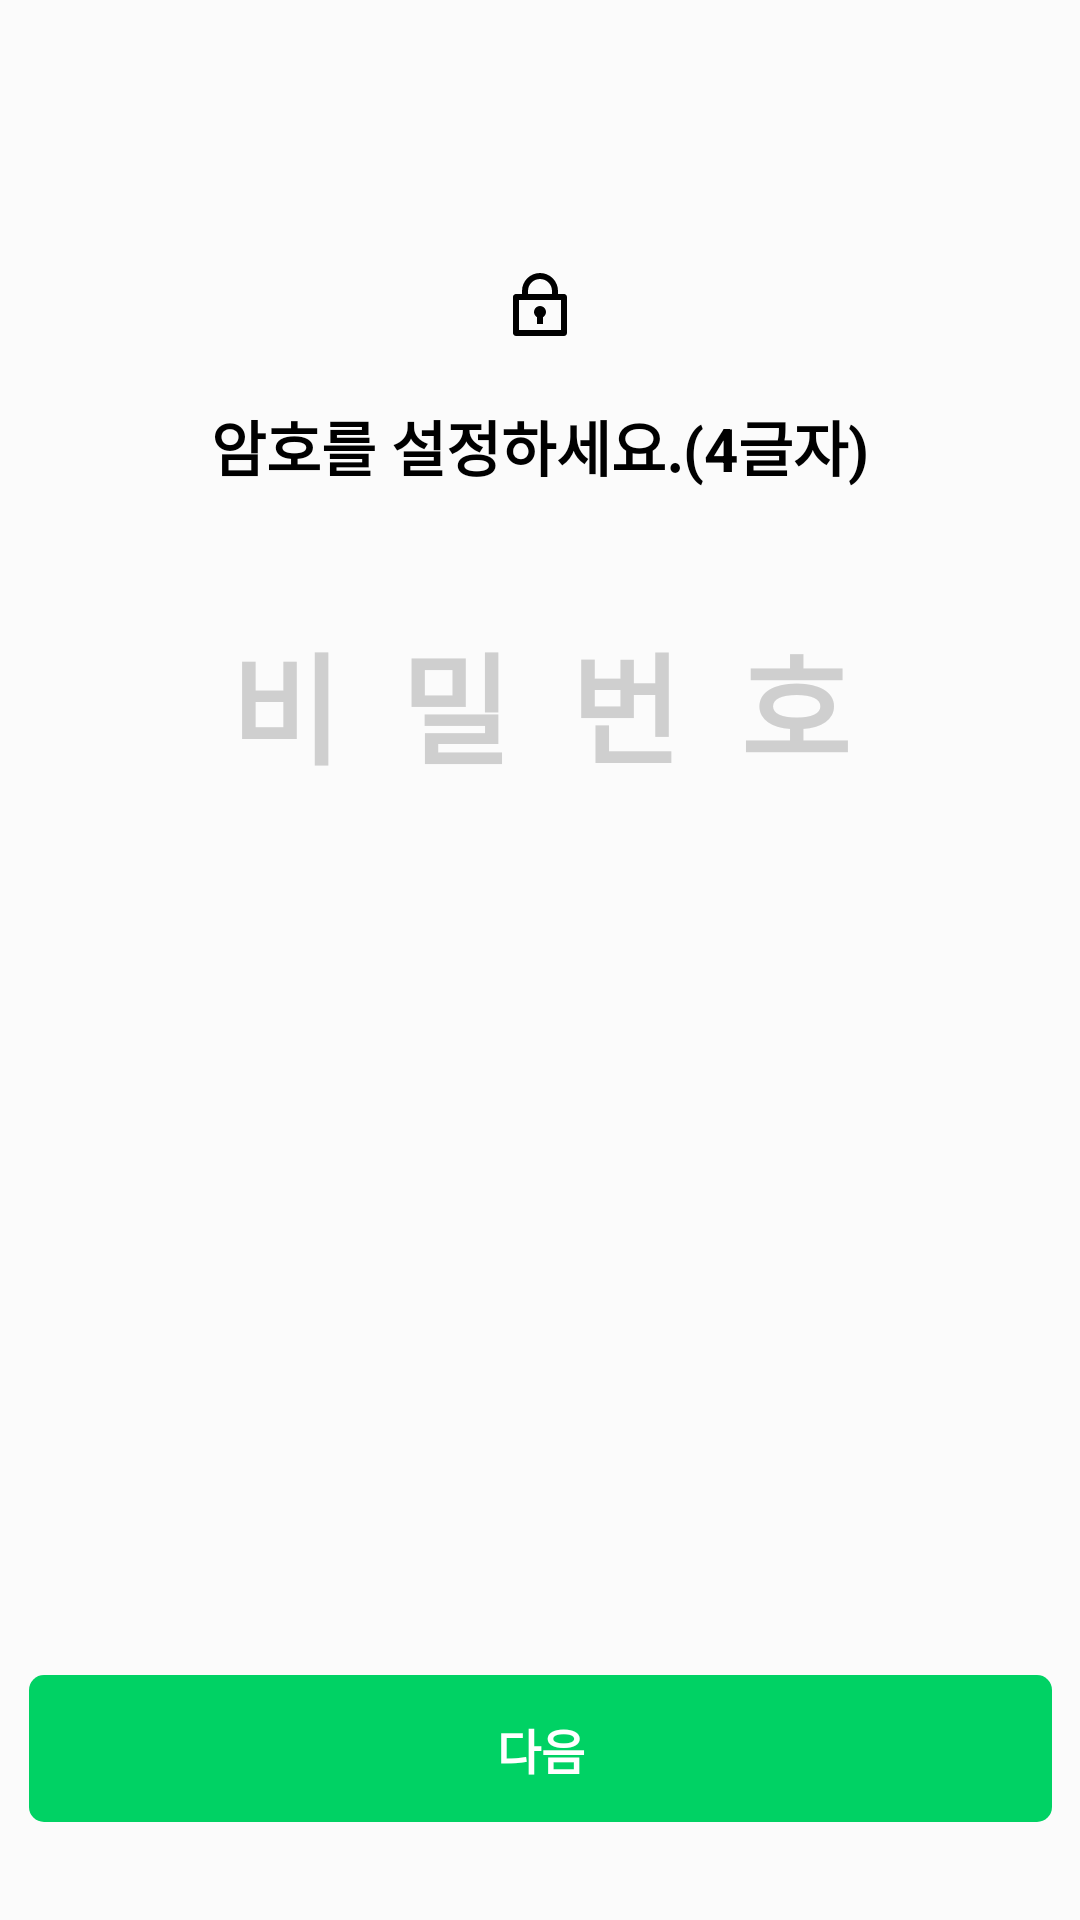

Reconstruct the res/layout file that produces this screen, plus the resources it refers to.
<!-- AndroidManifest.xml: application theme Theme.MyApplication -->
<!-- res/layout/activity_signup.xml -->
<?xml version="1.0" encoding="utf-8"?>
<layout xmlns:android="http://schemas.android.com/apk/res/android"
    xmlns:app="http://schemas.android.com/apk/res-auto"
    xmlns:tools="http://schemas.android.com/tools">

    <androidx.constraintlayout.widget.ConstraintLayout
        android:layout_width="match_parent"
        android:layout_height="match_parent"
        tools:context=".view.SignActivity"
        android:background="@color/mainBackgroundColor">

        <ImageView
            android:id="@+id/lockImage"
            android:layout_width="wrap_content"
            android:layout_height="wrap_content"
            android:layout_marginTop="90dp"
            android:contentDescription="@string/lock"
            android:src="@drawable/ic_lock"
            app:layout_constraintEnd_toEndOf="parent"
            app:layout_constraintStart_toStartOf="parent"
            app:layout_constraintTop_toTopOf="parent" />

        <TextView
            android:id="@+id/textView"
            android:layout_width="wrap_content"
            android:layout_height="wrap_content"
            android:layout_marginTop="20dp"
            android:text="@string/setPassword"
            android:textColor="@color/black"
            android:textSize="20sp"
            android:textStyle="bold"
            app:layout_constraintEnd_toEndOf="parent"
            app:layout_constraintStart_toStartOf="parent"
            app:layout_constraintTop_toBottomOf="@+id/lockImage" />

        <EditText
            android:id="@+id/setPassword"
            android:layout_width="wrap_content"
            android:layout_height="wrap_content"
            android:background="@android:color/transparent"
            android:gravity="center"
            android:hint="@string/password_hint"
            android:inputType="numberPassword"
            android:maxLength="4"
            android:maxLines="1"
            android:textColor="@color/black"
            android:textSize="40sp"
            android:textColorHint="@color/mailBoxColor"
            android:textStyle="bold"
            android:letterSpacing="0.5"
            app:layout_constraintBottom_toBottomOf="parent"
            app:layout_constraintEnd_toEndOf="parent"
            app:layout_constraintStart_toStartOf="parent"
            app:layout_constraintTop_toBottomOf="@+id/textView"
            app:layout_constraintVertical_bias="0.10"
            tools:ignore="TextFields"/>

        <ImageButton
            android:id="@+id/nextButton"
            android:layout_width="wrap_content"
            android:layout_height="wrap_content"
            android:background="@android:color/transparent"
            android:src="@drawable/button_background"
            app:layout_constraintBottom_toBottomOf="parent"
            app:layout_constraintEnd_toEndOf="parent"
            app:layout_constraintStart_toStartOf="parent"
            app:layout_constraintTop_toBottomOf="@+id/setPassword"
            app:layout_constraintVertical_bias="0.9"
            android:contentDescription="@string/next_button" />

        <TextView
            android:layout_width="wrap_content"
            android:layout_height="wrap_content"
            android:text="@string/next"
            android:textSize="16sp"
            android:textStyle="bold"
            android:textColor="@color/white"
            app:layout_constraintBottom_toBottomOf="@+id/nextButton"
            app:layout_constraintEnd_toEndOf="@+id/nextButton"
            app:layout_constraintStart_toStartOf="@+id/nextButton"
            app:layout_constraintTop_toTopOf="@+id/nextButton" />

    </androidx.constraintlayout.widget.ConstraintLayout>
</layout>
<!-- resources referenced by this layout -->
<resources>
  <color name="black">#FF000000</color>
  <color name="mailBoxColor">#CFCFCF</color>
  <color name="mainBackgroundColor">#FBFBFB</color>
  <color name="white">#FFFFFFFF</color>
  <!-- drawable button_background (drawable) -->
  <?xml version="1.0" encoding="utf-8"?>
  <shape xmlns:android="http://schemas.android.com/apk/res/android">
  
      <solid
          android:color="@color/mainButtonColor"
          />
  
      <corners
          android:radius="5dp"/>
  
      <size
          android:width="341dp"
          android:height="49dp"
          />
  
  </shape>
  <!-- drawable ic_lock (drawable) -->
  <vector xmlns:android="http://schemas.android.com/apk/res/android"
      android:width="24dp"
      android:height="24dp"
      android:viewportWidth="24"
      android:viewportHeight="24">
    <path
        android:pathData="M6,8V7C6,5.4087 6.6321,3.8826 7.7574,2.7574C8.8826,1.6321 10.4087,1 12,1C13.5913,1 15.1174,1.6321 16.2426,2.7574C17.3679,3.8826 18,5.4087 18,7V8H20C20.2652,8 20.5196,8.1054 20.7071,8.2929C20.8946,8.4804 21,8.7348 21,9V21C21,21.2652 20.8946,21.5196 20.7071,21.7071C20.5196,21.8946 20.2652,22 20,22H4C3.7348,22 3.4804,21.8946 3.2929,21.7071C3.1054,21.5196 3,21.2652 3,21V9C3,8.7348 3.1054,8.4804 3.2929,8.2929C3.4804,8.1054 3.7348,8 4,8H6ZM19,10H5V20H19V10ZM11,15.732C10.6187,15.5119 10.3207,15.1721 10.1522,14.7653C9.9838,14.3586 9.9542,13.9076 10.0681,13.4823C10.1821,13.057 10.4332,12.6813 10.7825,12.4132C11.1318,12.1452 11.5597,11.9999 12,11.9999C12.4403,11.9999 12.8682,12.1452 13.2175,12.4132C13.5668,12.6813 13.8179,13.057 13.9319,13.4823C14.0458,13.9076 14.0162,14.3586 13.8478,14.7653C13.6793,15.1721 13.3813,15.5119 13,15.732V18H11V15.732ZM8,8H16V7C16,5.9391 15.5786,4.9217 14.8284,4.1716C14.0783,3.4214 13.0609,3 12,3C10.9391,3 9.9217,3.4214 9.1716,4.1716C8.4214,4.9217 8,5.9391 8,7V8Z"
        android:fillColor="#000000"/>
  </vector>
  <string name="lock">lock</string>
  <string name="next">다음</string>
  <string name="next_button">nextButton</string>
  <string name="password_hint">비밀번호</string>
  <string name="setPassword">암호를 설정하세요.(4글자)</string>
  <style name="Theme.MyApplication" parent="Theme.MaterialComponents.DayNight.NoActionBar">
          
          <item name="colorPrimary">@color/mainButtonColor</item>
          <item name="colorPrimaryVariant">@color/mainButtonColor</item>
          <item name="colorOnPrimary">@color/white</item>
          
          <item name="colorSecondary">@color/teal_200</item>
          <item name="colorSecondaryVariant">@color/teal_700</item>
          <item name="colorOnSecondary">@color/black</item>
          
          <item name="android:statusBarColor" tools:targetApi="l">?attr/colorOnPrimary</item>
          <item name="android:windowLightStatusBar">true</item>
          
      </style>
  <color name="mainButtonColor">#00D264</color>
  <color name="teal_200">#FF03DAC5</color>
  <color name="teal_700">#FF018786</color>
</resources>
